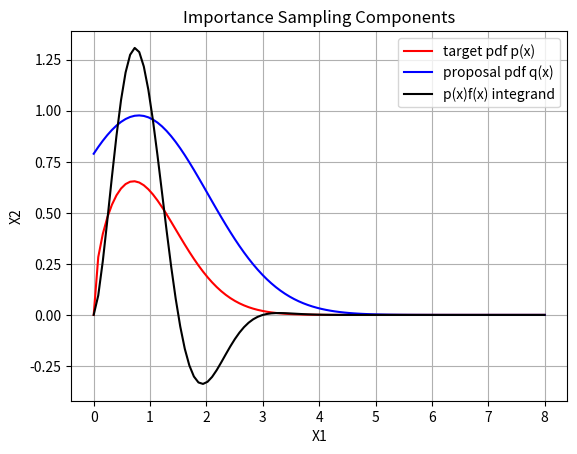

Write Python code to recreate this figure. (Note: this script raises an exception after producing the figure.)
import numpy as np 
import matplotlib.pyplot as plt 

from scipy.integrate import quad
from scipy.stats import multivariate_normal

np.random.seed(42)

class importance_sampler:
    # E[f(x)] = int_x f(x)p(x)dx = int_x f(x)[p(x)/q(x)]q(x) dx
    #         = sum_i f(x_i)w(x_i), where x_i ~ q(x)
    # e.g. for f(x) = 1(x \in A), E[f(x)] = P(A)
    
    def __init__(self):
        #target params p(x)
        self.k = 1.5

        #proposal params q(x)
        self.mu = 0.8
        self.sigma = np.sqrt(1.5)
        self.c = 3 #fix c, s.t. p(x) < c q(x)

    def target_pdf(self, x):
        #p(x) ~ Chi(k=1.5)
        return (x**(self.k-1)) * np.exp(-x**2/2.0)

    def proposal_pdf(self, x):
        #q(x) ~ N(mu,sigma)
        return self.c * 1.0/np.sqrt(2*np.pi*1.5) * np.exp(-(x-self.mu)**2/(2*self.sigma**2))
    
    def fx(self, x):
        #function of interest f(x), x >= 0
        return 2*np.sin((np.pi/1.5)*x)

    def sample(self, num_samples):    
        #sample from the proposal
        x = multivariate_normal.rvs(self.mu, self.sigma, num_samples)

        #discard netgative samples (since f(x) is defined for x >= 0)
        idx = np.where(x >= 0)
        x_pos = x[idx]

        #compute importance weights
        isw = self.target_pdf(x_pos) / self.proposal_pdf(x_pos)
        
        #compute E[f(x)] = sum_i f(x_i)w(x_i), where x_i ~ q(x)
        fw = (isw/np.sum(isw))*self.fx(x_pos)
        f_est = np.sum(fw)
    
        return isw, f_est
        

if __name__ == "__main__":

    num_samples = [10, 100, 1000, 10000, 100000, 1000000]

    F_est_iter, IS_weights_var_iter = [], []
    for k in num_samples:
        IS = importance_sampler()
        IS_weights, F_est = IS.sample(k)
        IS_weights_var = np.var(IS_weights/np.sum(IS_weights))
        F_est_iter.append(F_est)
        IS_weights_var_iter.append(IS_weights_var)

    #ground truth (numerical integration)
    k = 1.5
    I_gt, _ = quad(lambda x: 2.0*np.sin((np.pi/1.5)*x)*(x**(k-1))*np.exp(-x**2/2.0), 0, 5)

    #generate plots
    plt.figure()
    xx = np.linspace(0,8,100)
    plt.plot(xx, IS.target_pdf(xx), '-r', label='target pdf p(x)')
    plt.plot(xx, IS.proposal_pdf(xx), '-b', label='proposal pdf q(x)')
    plt.plot(xx, IS.fx(xx) * IS.target_pdf(xx), '-k', label='p(x)f(x) integrand')
    plt.grid(True); plt.legend(); plt.xlabel("X1"); plt.ylabel("X2")
    plt.title("Importance Sampling Components")
    plt.savefig('./figures/importance_sampling.png')
    plt.show()

    plt.figure()
    plt.hist(IS_weights, label = "IS weights")
    plt.grid(True); plt.legend();
    plt.title("Importance Weights Histogram")
    plt.savefig('./figures/importance_weights.png')
    plt.show()

    plt.figure()
    plt.semilogx(num_samples, F_est_iter, label = "IS Estimate of E[f(x)]")
    plt.semilogx(num_samples, I_gt*np.ones(len(num_samples)), label = "Ground Truth")
    plt.grid(True); plt.legend(); plt.xlabel('iterations'); plt.ylabel("E[f(x)] estimate")
    plt.title("IS Estimate of E[f(x)]")
    plt.savefig('./figures/importance_estimate.png')
    plt.show()
